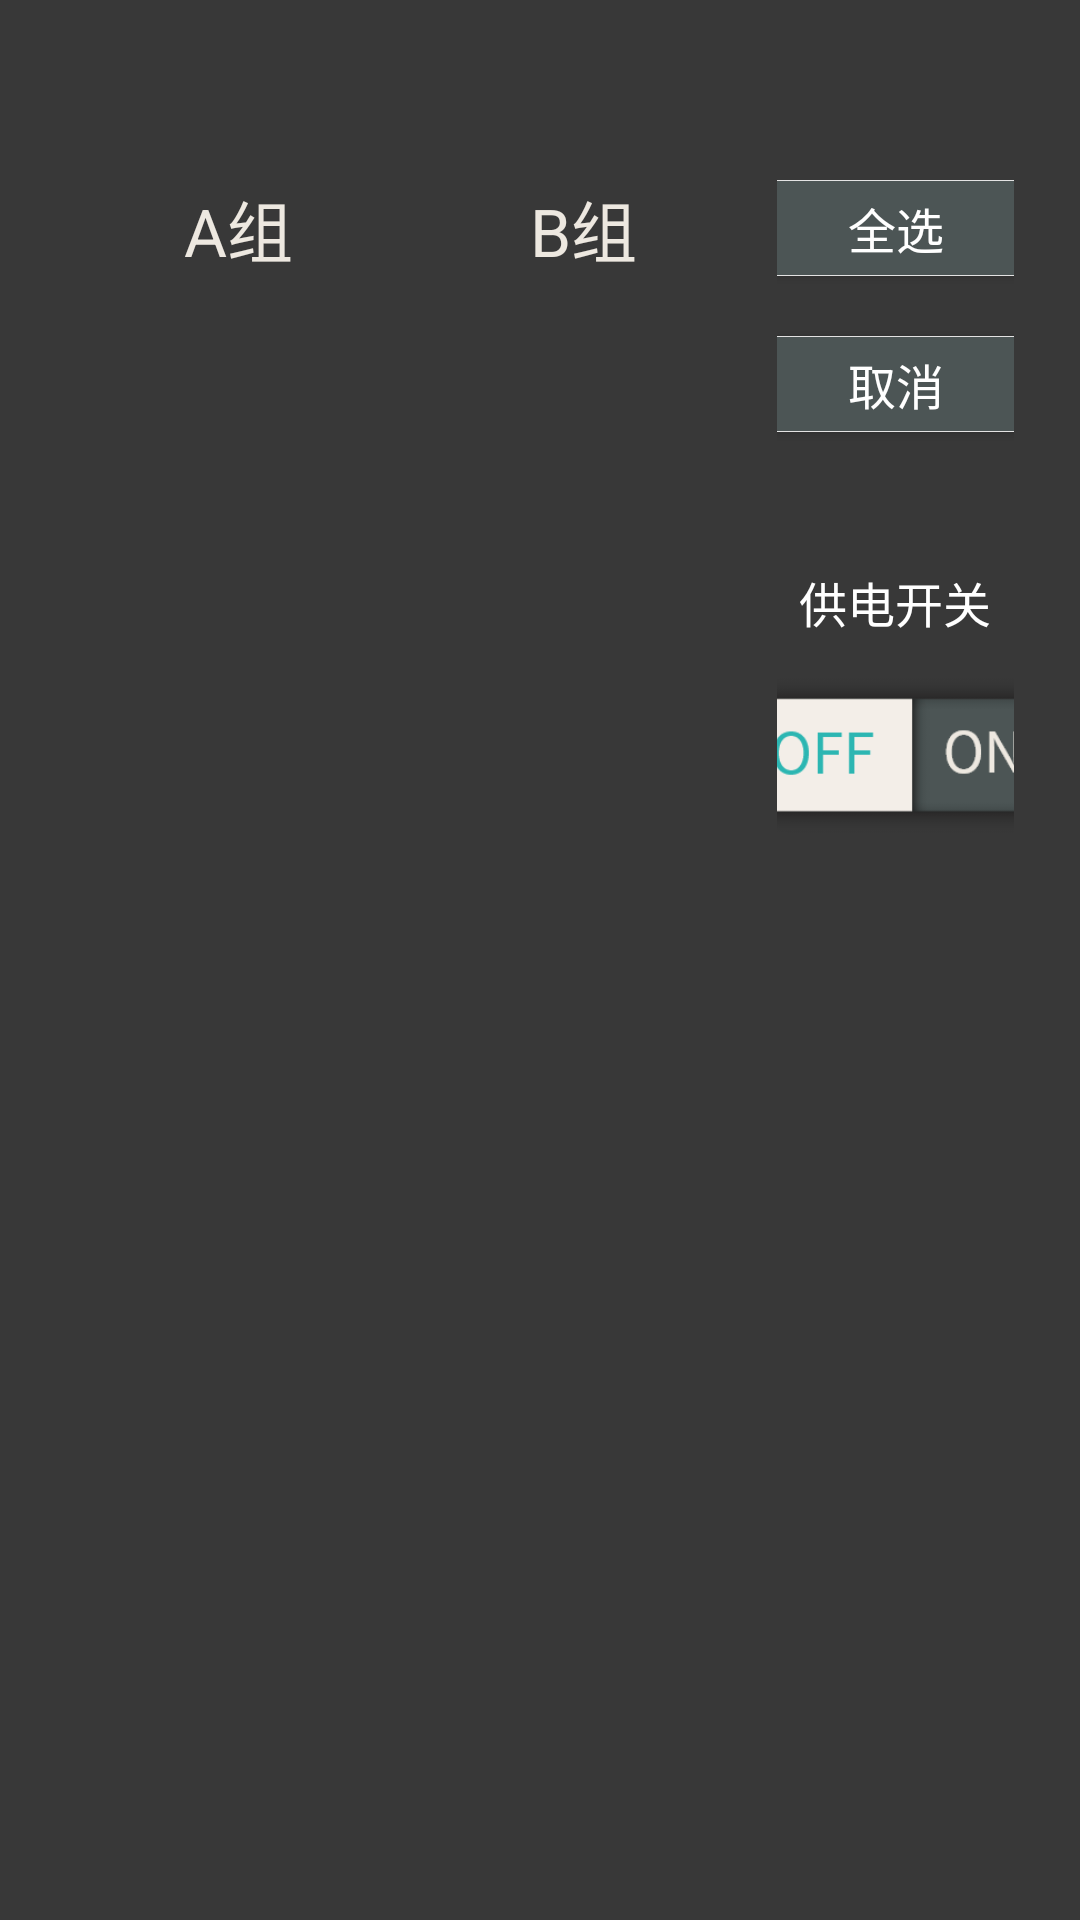

Here is an Android app screen rendered from its layout file. Give the layout XML and the strings, colors and styles it references.
<!-- AndroidManifest.xml: application theme CustomTheme -->
<!-- res/layout/fragment_highvoltage.xml -->
<?xml version="1.0" encoding="utf-8"?>
<LinearLayout xmlns:android="http://schemas.android.com/apk/res/android"
    android:orientation="horizontal"
    android:background="@color/color_383838"
    android:paddingRight="22dp"
    android:paddingLeft="22dp"
    android:layout_width="match_parent"
    android:layout_height="match_parent">


    <LinearLayout
        android:layout_marginTop="60dp"
        android:orientation="vertical"
        android:layout_width="115dp"
        android:layout_height="wrap_content">



        <TextView
            android:layout_marginBottom="7dp"
            android:gravity="center"
            android:textSize="22sp"
            android:layout_gravity="center"
            android:text="A组"
            android:textColor="@color/color_EDE8E0"
            android:layout_width="wrap_content"
            android:layout_height="wrap_content" />


        <androidx.recyclerview.widget.RecyclerView
            android:id="@+id/r1"
            android:overScrollMode="never"
            android:layout_width="match_parent"
            android:layout_height="wrap_content" />






    </LinearLayout>

    <LinearLayout
        android:layout_marginTop="60dp"
        android:orientation="vertical"
        android:layout_width="115dp"
        android:layout_height="wrap_content">



        <TextView
            android:layout_marginBottom="7dp"
            android:gravity="center"
            android:textSize="22sp"
            android:layout_gravity="center"
            android:text="B组"
            android:textColor="@color/color_EDE8E0"
            android:layout_width="wrap_content"
            android:layout_height="wrap_content" />


        <androidx.recyclerview.widget.RecyclerView
            android:id="@+id/r2"
            android:overScrollMode="never"
            android:layout_width="match_parent"
            android:layout_height="wrap_content" />






    </LinearLayout>

    <LinearLayout
        android:layout_marginLeft="7dp"
        android:layout_marginTop="60dp"
        android:orientation="vertical"
        android:layout_width="wrap_content"
        android:layout_height="wrap_content"
        android:layout_marginStart="7dp">


        <Button
            android:layout_gravity="center"
            android:id="@+id/btn_a"
            android:gravity="center"
            android:textColor="@color/color_ffffff"
            android:background="@drawable/btn_bg"
            android:textSize="16sp"
            android:text="全选"
            android:layout_width="98dp"
            android:layout_height="32dp" />

        <Button
            android:layout_gravity="center"
            android:id="@+id/btn_c"
            android:layout_marginTop="20dp"
            android:gravity="center"
            android:textColor="@color/color_ffffff"
            android:background="@drawable/btn_bg"
            android:textSize="16sp"
            android:text="取消"
            android:layout_width="98dp"
            android:layout_height="32dp" />


        <TextView

            android:layout_marginTop="45dp"
            android:layout_gravity="center"
            android:textColor="@color/white"
            android:text="供电开关"
            android:textSize="16sp"
            android:layout_width="wrap_content"
            android:layout_height="wrap_content" />


        <ImageView
            android:layout_gravity="center"
            android:id="@+id/btn_on_off"
            android:src="@mipmap/off_icon"
            android:layout_width="147dp"
            android:layout_height="80dp" />


        <FrameLayout
            android:layout_gravity="center"
            android:layout_marginTop="72dp"
            android:orientation="horizontal"
            android:layout_width="115dp"
            android:background="@color/color_383838"
            android:layout_height="49dp">


            <ImageView
                android:id="@+id/img"
                android:layout_width="115dp"
                android:layout_height="49dp" />


            <TextView
                android:id="@+id/name"
                android:layout_gravity="center|start"
                android:layout_marginLeft="14dp"
                android:text=""
                android:textSize="12sp"
                android:textColor="@color/white"
                android:layout_width="wrap_content"
                android:layout_height="wrap_content"
                android:layout_marginStart="14dp" />


        </FrameLayout>
    </LinearLayout>


</LinearLayout>
<!-- resources referenced by this layout -->
<resources>
  <color name="color_383838">#383838</color>
  <color name="color_EDE8E0">#EDE8E0</color>
  <color name="color_ffffff">#ffffff</color>
  <color name="white">#ffffff</color>
  <!-- drawable btn_bg (drawable) -->
  <?xml version="1.0" encoding="utf-8"?>
  <selector xmlns:android="http://schemas.android.com/apk/res/android">
      <item android:state_pressed="true" android:drawable="@drawable/group_t">
      </item>
      <item android:state_focused="true" android:drawable="@drawable/group_t">
      </item>
      <item android:state_enabled="false" android:drawable="@drawable/group_f">
      </item>
  
  </selector>
  <!-- mipmap off_icon: png bitmap (mipmap-xxhdpi, 13178 bytes) -->
  <style name="CustomTheme" parent="AppTheme">
          <item name="windowActionBar">false</item>
          <item name="windowNoTitle">true</item>
          <item name="colorPrimary">@color/white</item>
          <item name="colorPrimaryDark">@color/color_3B3F41</item>
          <item name="colorAccent">@color/color_3B3F41</item>
          <item name="android:windowDrawsSystemBarBackgrounds" tools:targetApi="lollipop">true</item>
      </style>
  <!-- drawable group_t (drawable) -->
  <?xml version="1.0" encoding="utf-8"?>
  <shape xmlns:android="http://schemas.android.com/apk/res/android">
      <corners android:radius="10px" />
  
      <solid android:color="@color/color_2CB6B2" />
      <stroke
          android:width="1px"
          android:color="@color/color_E3E3E3" />
  </shape>
  <!-- drawable group_f (drawable) -->
  <?xml version="1.0" encoding="utf-8"?>
  <shape xmlns:android="http://schemas.android.com/apk/res/android">
      <corners android:radius="10px" />
  
      <solid android:color="@color/color_4C5555" />
      <stroke
          android:width="1px"
          android:color="@color/color_E3E3E3" />
  </shape>
  <style name="AppTheme" parent="Theme.AppCompat.Light.DarkActionBar">
          
          <item name="colorPrimary">@color/colorPrimary</item>
          <item name="colorPrimaryDark">@color/colorPrimaryDark</item>
          <item name="colorAccent">@color/colorAccent</item>
      </style>
  <color name="color_3B3F41">#3B3F41</color>
  <color name="color_2CB6B2">#2CB6B2</color>
  <color name="color_E3E3E3">#E3E3E3</color>
  <color name="color_4C5555">#4C5555</color>
  <color name="colorPrimary">#6200EE</color>
  <color name="colorPrimaryDark">#3700B3</color>
  <color name="colorAccent">#03DAC5</color>
</resources>
